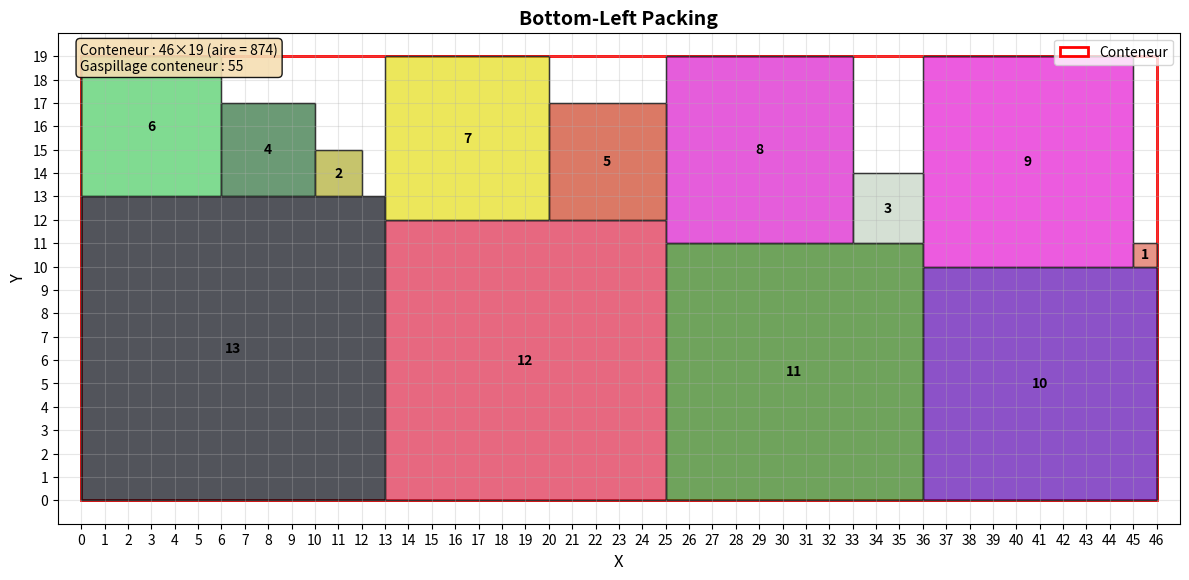
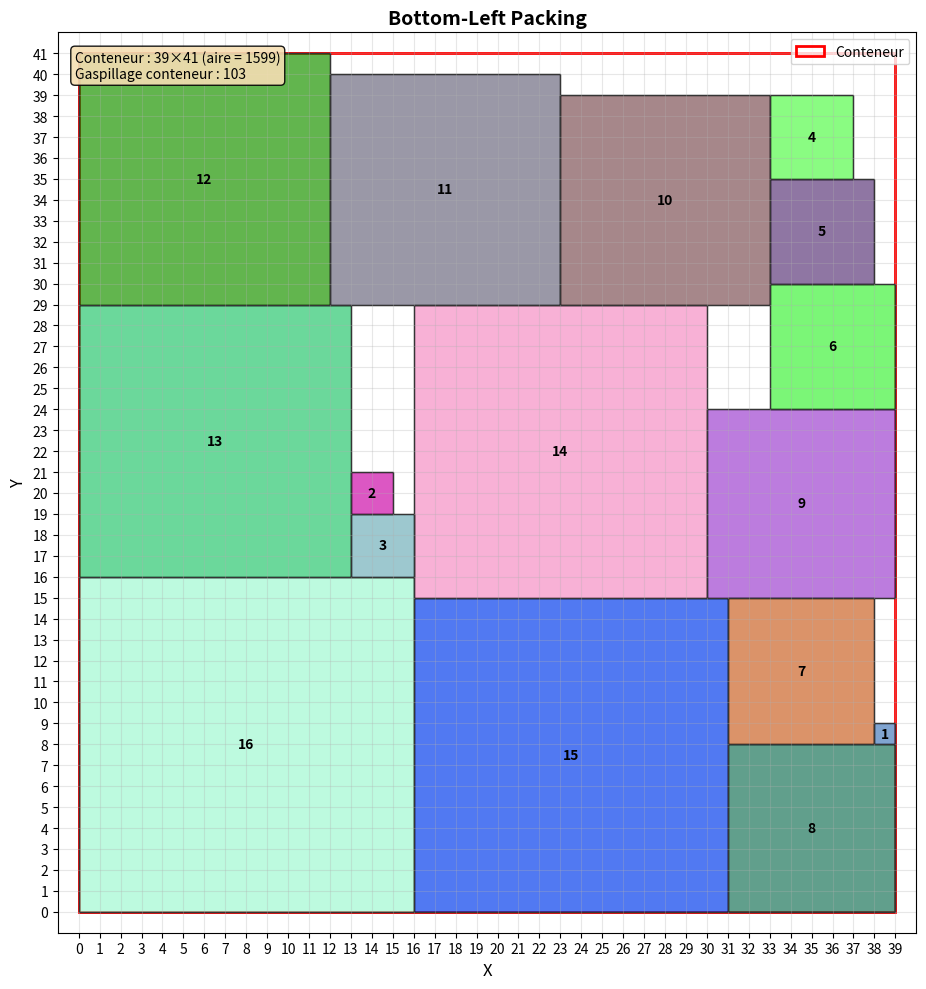

Python code for these plots, in order:
""" Implémentation de l'algorithme Bottom-Left pour le problème de Rectangle Packing.
Résout le benchmark de Korf en trouvant le conteneur optimal (pour cet algo) de surface minimale. """


import math
import matplotlib.pyplot as plt
import matplotlib.patches as patches
import random
import numpy as np


class Rectangle:
    """ Représente un rectangle avec ses dimensions. """

    def __init__(self, largeur, hauteur, id = None):
        self.largeur = largeur
        self.hauteur = hauteur
        self.id = id
        self.x = None
        self.y = None

    def aire(self):
        """ Retourne l'aire du rectangle. """
        return self.largeur * self.hauteur

    def est_place(self):
        """ Vérifie si le rectangle a été placé. """
        return self.x is not None and self.y is not None

    def chevauche(self, autre):
        """ Vérifie si ce rectangle chevauche un autre rectangle. """
        if not self.est_place() or not autre.est_place():
            return False
        if self.x + self.largeur <= autre.x or autre.x + autre.largeur <= self.x:
            return False
        if self.y + self.hauteur <= autre.y or autre.y + autre.hauteur <= self.y:
            return False
        return True

    def reset_position(self):
        """ Réinitialise la position du rectangle. """
        self.x = None
        self.y = None

    def __repr__(self):
        if self.est_place():
            return f"Rectangle(id={self.id}, largeur={self.largeur}, hauteur={self.hauteur}, position=({self.x},{self.y}))"
        return f"Rectangle(id={self.id}, largeur={self.largeur}, hauteur={self.hauteur})"


class BenchmarkKorf:
    """ Générateur de benchmark de Korf pour le Rectangle Packing. """

    def __init__(self, n):
        self.n = n
        self.rectangles = self.genere_carres()
        self.aire_totale = self.calcule_aire_totale()

    def genere_carres(self):
        """ Génère la liste des carrés de 1×1 à n×n. """
        carres = []
        for i in range(1, self.n + 1):
            carres.append(Rectangle(largeur=i, hauteur=i, id=i))
        return carres

    def calcule_aire_totale(self):
        """ Calcule l'aire totale de tous les carrés. """
        return sum(rect.aire() for rect in self.rectangles)

    def obtenir_rectangles(self):
        """ Retourne la liste des rectangles à emballer. """
        return self.rectangles

    def affiche_info(self):
        """ Affiche les informations du benchmark. """
        print(f"Benchmark de Korf : N={self.n}, Aire totale des carrés: {self.aire_totale}")


class BottomLeftPacker:
    """ Implémentation de l'algo Bottom-Left pour le placement de rectangles. Prend un conteneur de dimensions fixes et
    tente d'y placer une liste de rectangles sans chevauchement. L'algorithme parcourt chaque rectangle et le positionne
    à la première position valide trouvée en balayant l'espace de bas en haut, puis de gauche à droite. """

    def __init__(self, largeur_conteneur, hauteur_conteneur):
        """ Initialise le packer avec les dimensions du conteneur. """
        self.largeur_conteneur = largeur_conteneur
        self.hauteur_conteneur = hauteur_conteneur
        self.rectangles_places = []

    def peut_etre_place(self, rect, x, y):
        """ Vérifie si un rectangle peut être placé à la position (x, y). """
        if x < 0 or y < 0:
            return False
        if x + rect.largeur > self.largeur_conteneur:
            return False
        if y + rect.hauteur > self.hauteur_conteneur:
            return False

        # Crée un rectangle temporaire à cette position
        # Optimisable : instancie potentiellement beaucoup d'objets en mémoire
        rec_temp = Rectangle(rect.largeur, rect.hauteur, rect.id)
        rec_temp.x = x
        rec_temp.y = y
        for place in self.rectangles_places:
            if rec_temp.chevauche(place):  # vérifie les chevauchements avec les rectangles déjà placés
                return False

        return True

    def trouve_bottom_left(self, rect):
        """ Trouve la position Bottom-Left pour placer un rectangle.
            Retourne un tuple (x, y) de la position ou None si aucune position n'est trouvée. """
        for y in range(self.hauteur_conteneur):  # Parcourt toutes les positions possibles
            for x in range(self.largeur_conteneur):
                if self.peut_etre_place(rect, x, y):
                    return x, y
        return None

    def emballe(self, rectangles, ordre="decroissant"):
        """ Emballe les rectangles en utilisant l'algorithme Bottom-Left.
            Retourne True si tous les rectangles ont été placés, False sinon. """
        self.rectangles_places = []

        for rect in rectangles:
            rect.reset_position()

        rects_a_place = rectangles.copy()  # pour ne pas modifier l'original

        if ordre == "decroissant":
            # Tri par aire décroissante (puis par largeur en cas d'égalité)
            rects_a_place.sort(key=lambda r: (r.aire(), r.largeur), reverse=True)
        elif ordre == "croissant":
            rects_a_place.sort(key=lambda r: (r.aire(), r.largeur))

        # Place chaque rectangle
        for rect in rects_a_place:
            position = self.trouve_bottom_left(rect)
            if position is None:
                #print(f"Impossible de placer le rectangle {rect.id} ({rect.largeur}×{rect.hauteur})")
                return False
            rect.x, rect.y = position  # Place le rectangle
            self.rectangles_places.append(rect)

        return True

    def hauteur_max(self):
        """ Retourne la hauteur maximale utilisée. """
        if not self.rectangles_places:
            return 0
        return max(rect.y + rect.hauteur for rect in self.rectangles_places)

    def largeur_max(self):
        """ Retourne la largeur maximale utilisée. """
        if not self.rectangles_places:
            return 0
        return max(rect.x + rect.largeur for rect in self.rectangles_places)

    def espace_perdu(self):
        """ Calcule l'espace perdu dans le conteneur. """
        aire_utilisee = sum(rect.aire() for rect in self.rectangles_places)
        aire_conteneur = self.largeur_conteneur * self.hauteur_conteneur
        return aire_conteneur - aire_utilisee

    def visualisation(self):
        """ Visualise le résultat du packing avec matplotlib. """
        fig, ax = plt.subplots(1, 1, figsize=(12, 10))

        # Dessine le bounding box réellement utilisé en trait plein (équivalent au conteneur ici)
        used_width = self.largeur_max()
        used_height = self.hauteur_max()
        bbox = patches.Rectangle((0, 0), used_width, used_height, linewidth=2, edgecolor='red', facecolor='none',
                                 label='Conteneur')
        ax.add_patch(bbox)

        # Dessine les rectangles
        colors = []
        for _ in self.rectangles_places:
            colors.append((random.random(), random.random(), random.random(), 0.7))

        for rect, color in zip(self.rectangles_places, colors):
            if rect.est_place():
                patch = patches.Rectangle((rect.x, rect.y), rect.largeur, rect.hauteur,
                                          linewidth=1, edgecolor='black', facecolor=color)
                ax.add_patch(patch)

                cx = rect.x + rect.largeur / 2
                cy = rect.y + rect.hauteur / 2
                ax.text(cx, cy, str(rect.id), ha='center', va='center',
                        fontsize=10, fontweight='bold')

        # Axes
        ax.set_xlim(-1, max(self.largeur_conteneur, used_width) + 1)
        ax.set_ylim(-1, max(self.hauteur_conteneur, used_height) + 1)
        ax.set_aspect('equal')
        ax.set_xlabel('X', fontsize=12)
        ax.set_ylabel('Y', fontsize=12)
        ax.set_title("Bottom-Left Packing", fontsize=14, fontweight='bold')
        ax.set_xticks(np.arange(0, max(self.largeur_conteneur, used_width) + 1, 1))
        ax.set_yticks(np.arange(0, max(self.hauteur_conteneur, used_height) + 1, 1))
        ax.grid(True, alpha=0.3)
        ax.legend(loc='upper right')

        # Statistiques avec bbox
        used_area = sum(rect.aire() for rect in self.rectangles_places)
        waste_initial = self.largeur_conteneur * self.hauteur_conteneur - used_area

        stats_text = f"Conteneur : {self.largeur_conteneur}×{self.hauteur_conteneur} (aire = {self.largeur_conteneur * self.hauteur_conteneur})\n"
        stats_text += f"Gaspillage conteneur : {waste_initial}"

        ax.text(0.02, 0.98, stats_text, transform=ax.transAxes,
                fontsize=10, verticalalignment='top',
                bbox=dict(boxstyle='round', facecolor='wheat', alpha=0.9))

        plt.tight_layout()
        plt.show()


class ChercheurConteneurOptimal:
    """  Résout le problème de trouver le plus petit conteneur possible pour un ensemble de rectangles donné. Cette
    classe génère automatiquement une liste de conteneurs candidats de dimensions variées, triés par aire croissante. La
    génération part d'une borne inférieure calculée et teste systématiquement différentes combinaisons largeur-hauteur.
    Pour chaque candidat, elle instancie un BottomLeftPacker et tente le placement. Dès qu'un conteneur permet de placer
    tous les rectangles avec succès, la recherche s'arrête et retourne ce conteneur optimal. """

    def __init__(self, rectangles):
        self.rectangles = rectangles
        self.aire_totale = sum(r.aire() for r in rectangles)
        self.largeur_max = max(r.largeur for r in rectangles)
        self.hauteur_max = max(r.hauteur for r in rectangles)

    def genere_conteneurs_candidats(self, max_candidats=500):
        """ Génère une liste de conteneurs candidats triés par aire croissante. """
        candidats = []

        # Borne inférieure : racine carrée de l'aire totale
        borne_inf = math.ceil(math.sqrt(self.aire_totale))

        # Génère des candidats
        for width in range(max(borne_inf, self.largeur_max), borne_inf + 300):
            # Hauteur minimale pour contenir l'aire totale
            hauteur_min = math.ceil(self.aire_totale / width)

            # Teste plusieurs hauteurs possibles
            for height_offset in range(0, 10):
                height = max(hauteur_min + height_offset, self.hauteur_max)
                aire = width * height

                # Filtre les candidats trop grands
                if aire <= self.aire_totale * 2:  # Pas plus du double de l'aire totale
                    candidats.append((width, height, aire))

        # Tri par aire croissante
        candidats.sort(key=lambda x: x[2])

        # Retourne sans l'aire
        return [(w, h) for w, h, _ in candidats[:max_candidats]]

    def trouve_conteneur_optimal(self, sort_order="decroissant"):
        """ Trouve le plus petit conteneur possible avec Bottom-Left.
            Retourne un tuple (dimensions, packer) ou (None, None) si échec. """
        candidats = self.genere_conteneurs_candidats()

        for i, (width, height) in enumerate(candidats):
            packer = BottomLeftPacker(width, height)
            if packer.emballe(self.rectangles, ordre=sort_order):
                print(f"    Solution trouvée :")
                print(f"        Conteneur : {width}×{height} (aire = {width * height})")
                print(f"        Gaspillage dans le conteneur : {packer.espace_perdu()}")
                return (width, height), packer

        print("\nAucune solution trouvée dans les candidats générés.")
        return None, None



if __name__ == "__main__":
    for n in [13, 16]:
        benchmark = BenchmarkKorf(n)
        benchmark.affiche_info()

        chercheur = ChercheurConteneurOptimal(benchmark.obtenir_rectangles())
        (dimensions_conteneur, packer) = chercheur.trouve_conteneur_optimal()

        if packer:
            packer.visualisation()

        print()

